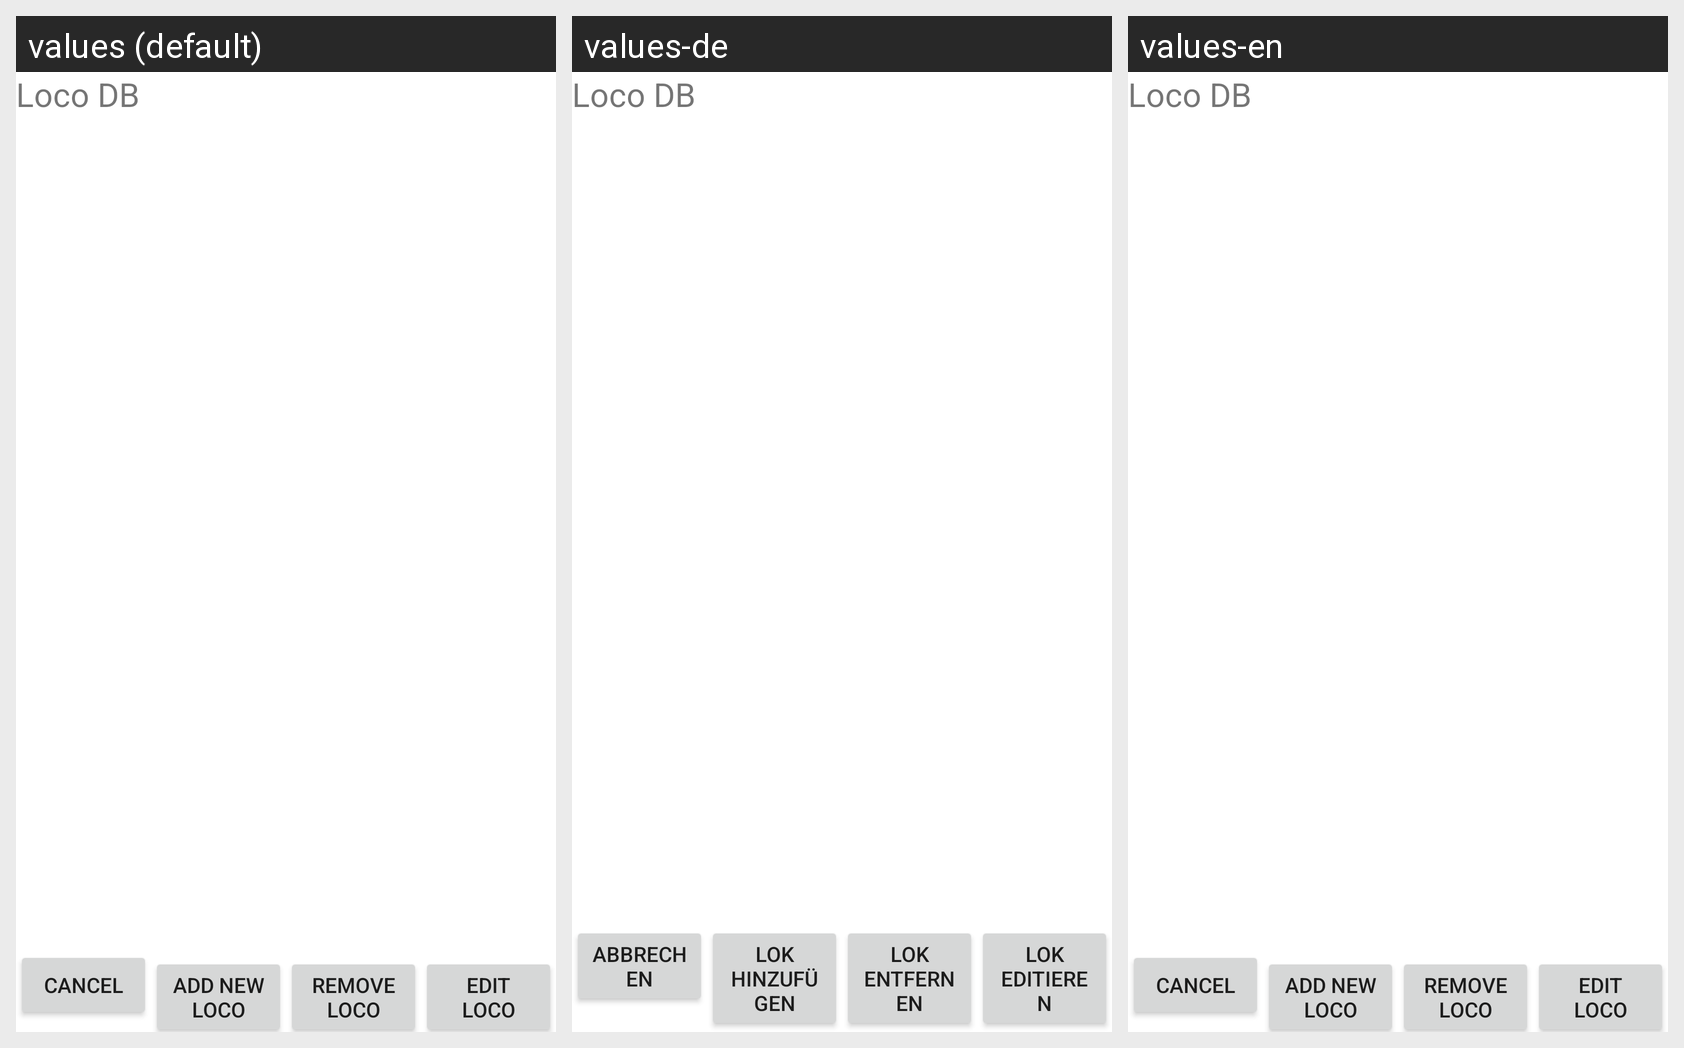

The Android screen above is rendered under several locales of the same app. Produce the string resources it draws, with the default and per-locale values.
Android screen res/layout/locodb.xml rendered under 3 locales, left to right: values (default), values-de, values-en. Device: Nexus 5 (rendered at 1080×1920; each locale shown at half size, 540×960, under a caption strip naming it); theme AppTheme.
Strings drawn on this screen, with the default value and each locale's value (text and hints the layout hard-codes, and strings that could not be matched under every locale, appear in the picture but are not listed):

locodb
  values: Loco DB
  values-de: Loco DB  [not translated; the default value is used]
  values-en: Loco DB  [not translated; the default value is used]

cancel
  values: Cancel
  values-de: Abbrechen
  values-en: Cancel

add_loco
  values: Add new Loco
  values-de: Lok hinzufügen
  values-en: Add new Loco

remove_loco
  values: Remove Loco
  values-de: Lok entfernen
  values-en: Remove Loco

edit_loco
  values: Edit Loco
  values-de: Lok editieren
  values-en: Edit Loco
